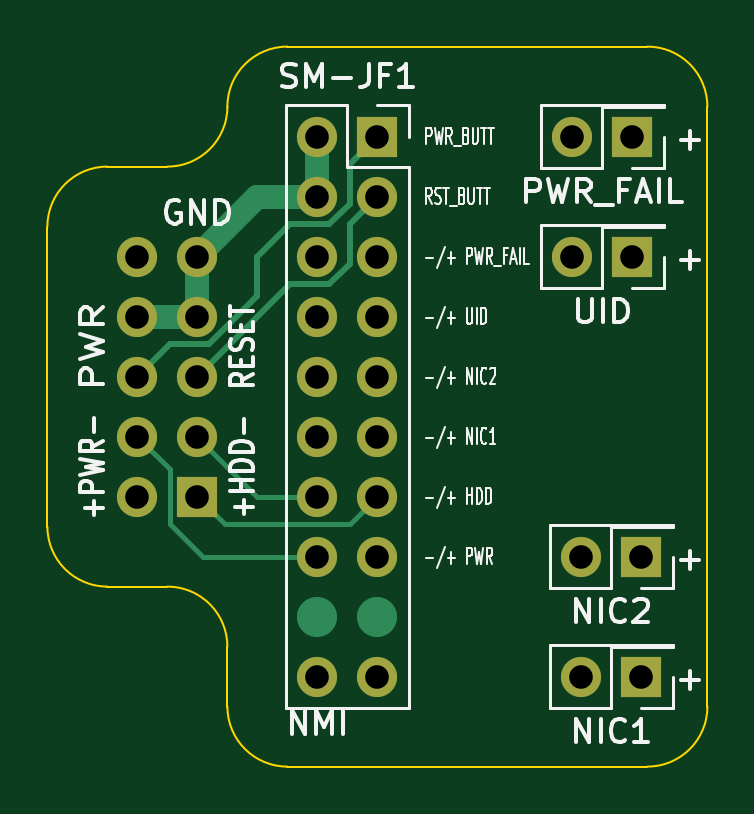
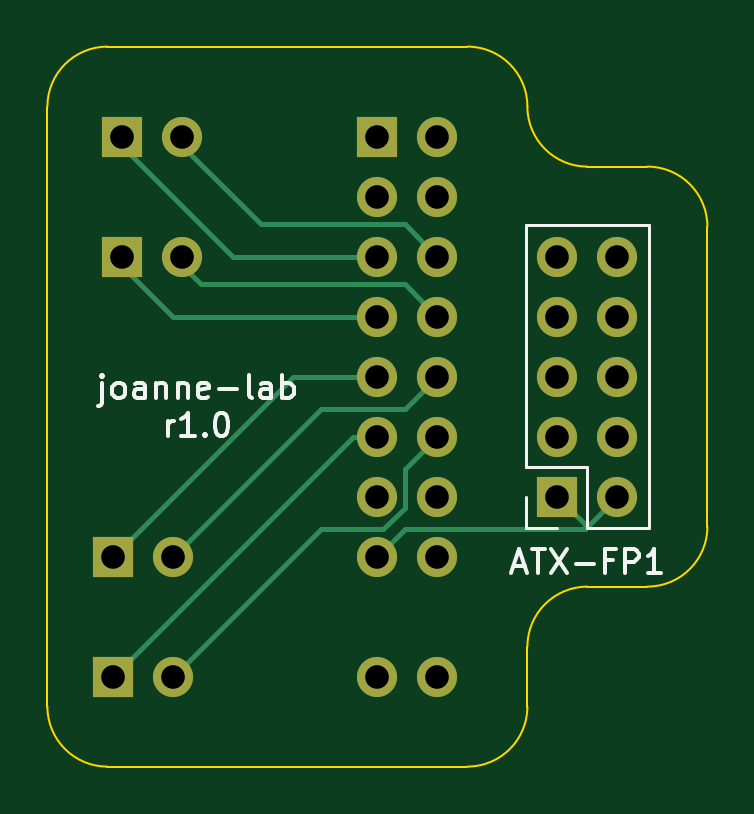
Circuit board: 11 layer files. Board 27.9 x 30.5 mm.
- bottom_copper: supermicro-ATX-PCB-B_Cu.gbr (4702 bytes)
- bottom_mask: supermicro-ATX-PCB-B_Mask.gbr (1604 bytes)
- paste: supermicro-ATX-PCB-B_Paste.gbr (461 bytes)
- bottom_silk: supermicro-ATX-PCB-B_Silkscreen.gbr (8731 bytes)
- outline: supermicro-ATX-PCB-Edge_Cuts.gbr (1441 bytes)
- top_copper: supermicro-ATX-PCB-F_Cu.gbr (5058 bytes)
- top_mask: supermicro-ATX-PCB-F_Mask.gbr (1604 bytes)
- paste: supermicro-ATX-PCB-F_Paste.gbr (461 bytes)
- top_silk: supermicro-ATX-PCB-F_Silkscreen.gbr (33764 bytes)
- drill: supermicro-ATX-PCB-NPTH.drl (288 bytes)
- drill: supermicro-ATX-PCB-PTH.drl (717 bytes)

=== bottom_copper: supermicro-ATX-PCB-B_Cu.gbr ===
%TF.GenerationSoftware,KiCad,Pcbnew,7.0.9*%
%TF.CreationDate,2023-11-25T21:26:28-08:00*%
%TF.ProjectId,supermicro-ATX-PCB,73757065-726d-4696-9372-6f2d4154582d,rev?*%
%TF.SameCoordinates,Original*%
%TF.FileFunction,Copper,L2,Bot*%
%TF.FilePolarity,Positive*%
%FSLAX46Y46*%
G04 Gerber Fmt 4.6, Leading zero omitted, Abs format (unit mm)*
G04 Created by KiCad (PCBNEW 7.0.9) date 2023-11-25 21:26:28*
%MOMM*%
%LPD*%
G01*
G04 APERTURE LIST*
%TA.AperFunction,ComponentPad*%
%ADD10R,1.700000X1.700000*%
%TD*%
%TA.AperFunction,ComponentPad*%
%ADD11O,1.700000X1.700000*%
%TD*%
%TA.AperFunction,Conductor*%
%ADD12C,0.200000*%
%TD*%
G04 APERTURE END LIST*
D10*
%TO.P,UID,1,Pin_1*%
%TO.N,/UID_LED+*%
X122555000Y-68580000D03*
D11*
%TO.P,UID,2,Pin_2*%
%TO.N,/UID_LED-*%
X120015000Y-68580000D03*
%TD*%
D10*
%TO.P,PWR_FAIL,1,Pin_1*%
%TO.N,/PWR_FAIL_LED+*%
X122555000Y-63500000D03*
D11*
%TO.P,PWR_FAIL,2,Pin_2*%
%TO.N,/PWR_FAIL_LED-*%
X120015000Y-63500000D03*
%TD*%
D10*
%TO.P,NIC2,1,Pin_1*%
%TO.N,/NIC2_LED+*%
X122936000Y-81280000D03*
D11*
%TO.P,NIC2,2,Pin_2*%
%TO.N,/NIC2_LED-*%
X120396000Y-81280000D03*
%TD*%
D10*
%TO.P,SM-JF1,1,Pin_1*%
%TO.N,/PWR_BUTT*%
X111760000Y-63500000D03*
D11*
%TO.P,SM-JF1,2,Pin_2*%
%TO.N,GND*%
X109220000Y-63500000D03*
%TO.P,SM-JF1,3,Pin_3*%
%TO.N,/RESET_BUTT*%
X111760000Y-66040000D03*
%TO.P,SM-JF1,4,Pin_4*%
%TO.N,GND*%
X109220000Y-66040000D03*
%TO.P,SM-JF1,5,Pin_5*%
%TO.N,/PWR_FAIL_LED+*%
X111760000Y-68580000D03*
%TO.P,SM-JF1,6,Pin_6*%
%TO.N,/PWR_FAIL_LED-*%
X109220000Y-68580000D03*
%TO.P,SM-JF1,7,Pin_7*%
%TO.N,/UID_LED+*%
X111760000Y-71120000D03*
%TO.P,SM-JF1,8,Pin_8*%
%TO.N,/UID_LED-*%
X109220000Y-71120000D03*
%TO.P,SM-JF1,9,Pin_9*%
%TO.N,/NIC2_LED+*%
X111760000Y-73660000D03*
%TO.P,SM-JF1,10,Pin_10*%
%TO.N,/NIC2_LED-*%
X109220000Y-73660000D03*
%TO.P,SM-JF1,11,Pin_11*%
%TO.N,/NIC1_LED+*%
X111760000Y-76200000D03*
%TO.P,SM-JF1,12,Pin_12*%
%TO.N,/NIC1_LED-*%
X109220000Y-76200000D03*
%TO.P,SM-JF1,13,Pin_13*%
%TO.N,/HDD_LED+*%
X111760000Y-78740000D03*
%TO.P,SM-JF1,14,Pin_14*%
%TO.N,/HDD_LED-*%
X109220000Y-78740000D03*
%TO.P,SM-JF1,15,Pin_15*%
%TO.N,/PWR_LED+*%
X111760000Y-81280000D03*
%TO.P,SM-JF1,16,Pin_16*%
%TO.N,/PWR_LED-*%
X109220000Y-81280000D03*
%TO.P,SM-JF1,19,Pin_19*%
%TO.N,unconnected-(SM-JF1-Pin_19-Pad19)*%
X111760000Y-86360000D03*
%TO.P,SM-JF1,20,Pin_20*%
%TO.N,/NMI*%
X109220000Y-86360000D03*
%TD*%
D10*
%TO.P,NIC1,1,Pin_1*%
%TO.N,/NIC1_LED+*%
X122936000Y-86360000D03*
D11*
%TO.P,NIC1,2,Pin_2*%
%TO.N,/NIC1_LED-*%
X120396000Y-86360000D03*
%TD*%
D10*
%TO.P,ATX-FP1,1,Pin_1*%
%TO.N,/HDD_LED+*%
X104140000Y-78740000D03*
D11*
%TO.P,ATX-FP1,2,Pin_2*%
%TO.N,/PWR_LED+*%
X101600000Y-78740000D03*
%TO.P,ATX-FP1,3,Pin_3*%
%TO.N,/HDD_LED-*%
X104140000Y-76200000D03*
%TO.P,ATX-FP1,4,Pin_4*%
%TO.N,/PWR_LED-*%
X101600000Y-76200000D03*
%TO.P,ATX-FP1,5,Pin_5*%
%TO.N,/RESET_BUTT*%
X104140000Y-73660000D03*
%TO.P,ATX-FP1,6,Pin_6*%
%TO.N,/PWR_BUTT*%
X101600000Y-73660000D03*
%TO.P,ATX-FP1,7,Pin_7*%
%TO.N,GND*%
X104140000Y-71120000D03*
%TO.P,ATX-FP1,8,Pin_8*%
X101600000Y-71120000D03*
%TO.P,ATX-FP1,9,Pin_9*%
X104140000Y-68580000D03*
%TO.P,ATX-FP1,10,Pin_10*%
%TO.N,unconnected-(ATX-FP1-Pin_10-Pad10)*%
X101600000Y-68580000D03*
%TD*%
D12*
%TO.N,/PWR_LED+*%
X102990000Y-79890000D02*
X102990000Y-80130000D01*
X101600000Y-78740000D02*
X102990000Y-80130000D01*
X110610000Y-80130000D02*
X111760000Y-81280000D01*
X102990000Y-80130000D02*
X110610000Y-80130000D01*
X104140000Y-78740000D02*
X102990000Y-79890000D01*
%TO.N,/NIC1_LED-*%
X120396000Y-86360000D02*
X114166000Y-80130000D01*
X110610000Y-79216346D02*
X110610000Y-77590000D01*
X111523654Y-80130000D02*
X110610000Y-79216346D01*
X110610000Y-77590000D02*
X109220000Y-76200000D01*
X114166000Y-80130000D02*
X111523654Y-80130000D01*
%TO.N,/NIC1_LED+*%
X122936000Y-86360000D02*
X112776000Y-76200000D01*
X112776000Y-76200000D02*
X111760000Y-76200000D01*
%TO.N,/NIC2_LED-*%
X114166000Y-75050000D02*
X110610000Y-75050000D01*
X120396000Y-81280000D02*
X114166000Y-75050000D01*
X110610000Y-75050000D02*
X109220000Y-73660000D01*
%TO.N,/NIC2_LED+*%
X115316000Y-73660000D02*
X111760000Y-73660000D01*
X122936000Y-81280000D02*
X115316000Y-73660000D01*
%TO.N,/PWR_FAIL_LED-*%
X116706000Y-67190000D02*
X110610000Y-67190000D01*
X110610000Y-67190000D02*
X109220000Y-68580000D01*
X120396000Y-63500000D02*
X116706000Y-67190000D01*
%TO.N,/PWR_FAIL_LED+*%
X122936000Y-63500000D02*
X117856000Y-68580000D01*
X117856000Y-68580000D02*
X111760000Y-68580000D01*
%TO.N,/UID_LED-*%
X120396000Y-68580000D02*
X119246000Y-69730000D01*
X119246000Y-69730000D02*
X110610000Y-69730000D01*
X110610000Y-69730000D02*
X109220000Y-71120000D01*
%TO.N,/UID_LED+*%
X120396000Y-71120000D02*
X111760000Y-71120000D01*
X122936000Y-68580000D02*
X120396000Y-71120000D01*
%TD*%
M02*

=== bottom_mask: supermicro-ATX-PCB-B_Mask.gbr ===
%TF.GenerationSoftware,KiCad,Pcbnew,7.0.9*%
%TF.CreationDate,2023-11-25T21:26:28-08:00*%
%TF.ProjectId,supermicro-ATX-PCB,73757065-726d-4696-9372-6f2d4154582d,rev?*%
%TF.SameCoordinates,Original*%
%TF.FileFunction,Soldermask,Bot*%
%TF.FilePolarity,Negative*%
%FSLAX46Y46*%
G04 Gerber Fmt 4.6, Leading zero omitted, Abs format (unit mm)*
G04 Created by KiCad (PCBNEW 7.0.9) date 2023-11-25 21:26:28*
%MOMM*%
%LPD*%
G01*
G04 APERTURE LIST*
%ADD10R,1.700000X1.700000*%
%ADD11O,1.700000X1.700000*%
G04 APERTURE END LIST*
D10*
%TO.C,UID*%
X122555000Y-68580000D03*
D11*
X120015000Y-68580000D03*
%TD*%
D10*
%TO.C,PWR_FAIL*%
X122555000Y-63500000D03*
D11*
X120015000Y-63500000D03*
%TD*%
D10*
%TO.C,NIC2*%
X122936000Y-81280000D03*
D11*
X120396000Y-81280000D03*
%TD*%
D10*
%TO.C,SM-JF1*%
X111760000Y-63500000D03*
D11*
X109220000Y-63500000D03*
X111760000Y-66040000D03*
X109220000Y-66040000D03*
X111760000Y-68580000D03*
X109220000Y-68580000D03*
X111760000Y-71120000D03*
X109220000Y-71120000D03*
X111760000Y-73660000D03*
X109220000Y-73660000D03*
X111760000Y-76200000D03*
X109220000Y-76200000D03*
X111760000Y-78740000D03*
X109220000Y-78740000D03*
X111760000Y-81280000D03*
X109220000Y-81280000D03*
X111760000Y-86360000D03*
X109220000Y-86360000D03*
%TD*%
D10*
%TO.C,NIC1*%
X122936000Y-86360000D03*
D11*
X120396000Y-86360000D03*
%TD*%
D10*
%TO.C,ATX-FP1*%
X104140000Y-78740000D03*
D11*
X101600000Y-78740000D03*
X104140000Y-76200000D03*
X101600000Y-76200000D03*
X104140000Y-73660000D03*
X101600000Y-73660000D03*
X104140000Y-71120000D03*
X101600000Y-71120000D03*
X104140000Y-68580000D03*
X101600000Y-68580000D03*
%TD*%
M02*

=== paste: supermicro-ATX-PCB-B_Paste.gbr ===
%TF.GenerationSoftware,KiCad,Pcbnew,7.0.9*%
%TF.CreationDate,2023-11-25T21:26:28-08:00*%
%TF.ProjectId,supermicro-ATX-PCB,73757065-726d-4696-9372-6f2d4154582d,rev?*%
%TF.SameCoordinates,Original*%
%TF.FileFunction,Paste,Bot*%
%TF.FilePolarity,Positive*%
%FSLAX46Y46*%
G04 Gerber Fmt 4.6, Leading zero omitted, Abs format (unit mm)*
G04 Created by KiCad (PCBNEW 7.0.9) date 2023-11-25 21:26:28*
%MOMM*%
%LPD*%
G01*
G04 APERTURE LIST*
G04 APERTURE END LIST*
M02*

=== bottom_silk: supermicro-ATX-PCB-B_Silkscreen.gbr (8731 bytes, source omitted) ===
=== outline: supermicro-ATX-PCB-Edge_Cuts.gbr ===
%TF.GenerationSoftware,KiCad,Pcbnew,7.0.9*%
%TF.CreationDate,2023-11-25T21:26:28-08:00*%
%TF.ProjectId,supermicro-ATX-PCB,73757065-726d-4696-9372-6f2d4154582d,rev?*%
%TF.SameCoordinates,Original*%
%TF.FileFunction,Profile,NP*%
%FSLAX46Y46*%
G04 Gerber Fmt 4.6, Leading zero omitted, Abs format (unit mm)*
G04 Created by KiCad (PCBNEW 7.0.9) date 2023-11-25 21:26:28*
%MOMM*%
%LPD*%
G01*
G04 APERTURE LIST*
%TA.AperFunction,Profile*%
%ADD10C,0.100000*%
%TD*%
G04 APERTURE END LIST*
D10*
X100330000Y-82550000D02*
X102870000Y-82550000D01*
X123190000Y-90170000D02*
G75*
G03*
X125730000Y-87630000I0J2540000D01*
G01*
X123190000Y-59690000D02*
X107950000Y-59690000D01*
X100330000Y-64770000D02*
X102870000Y-64770000D01*
X105410000Y-85090000D02*
X105410000Y-87630000D01*
X105410000Y-87630000D02*
G75*
G03*
X107950000Y-90170000I2540000J0D01*
G01*
X97790000Y-80010000D02*
G75*
G03*
X100330000Y-82550000I2540000J0D01*
G01*
X97790000Y-80010000D02*
X97790000Y-67310000D01*
X107950000Y-59690000D02*
G75*
G03*
X105410000Y-62230000I0J-2540000D01*
G01*
X125730000Y-62230000D02*
X125730000Y-87630000D01*
X102870000Y-64770000D02*
G75*
G03*
X105410000Y-62230000I0J2540000D01*
G01*
X105410000Y-85090000D02*
G75*
G03*
X102870000Y-82550000I-2540000J0D01*
G01*
X123190000Y-90170000D02*
X107950000Y-90170000D01*
X125730000Y-62230000D02*
G75*
G03*
X123190000Y-59690000I-2540000J0D01*
G01*
X100330000Y-64770000D02*
G75*
G03*
X97790000Y-67310000I0J-2540000D01*
G01*
M02*

=== top_copper: supermicro-ATX-PCB-F_Cu.gbr ===
%TF.GenerationSoftware,KiCad,Pcbnew,7.0.9*%
%TF.CreationDate,2023-11-25T21:26:28-08:00*%
%TF.ProjectId,supermicro-ATX-PCB,73757065-726d-4696-9372-6f2d4154582d,rev?*%
%TF.SameCoordinates,Original*%
%TF.FileFunction,Copper,L1,Top*%
%TF.FilePolarity,Positive*%
%FSLAX46Y46*%
G04 Gerber Fmt 4.6, Leading zero omitted, Abs format (unit mm)*
G04 Created by KiCad (PCBNEW 7.0.9) date 2023-11-25 21:26:28*
%MOMM*%
%LPD*%
G01*
G04 APERTURE LIST*
%TA.AperFunction,ComponentPad*%
%ADD10R,1.700000X1.700000*%
%TD*%
%TA.AperFunction,ComponentPad*%
%ADD11O,1.700000X1.700000*%
%TD*%
%TA.AperFunction,SMDPad,CuDef*%
%ADD12O,1.700000X1.700000*%
%TD*%
%TA.AperFunction,Conductor*%
%ADD13C,0.200000*%
%TD*%
%TA.AperFunction,Conductor*%
%ADD14C,0.250000*%
%TD*%
%TA.AperFunction,Conductor*%
%ADD15C,1.000000*%
%TD*%
G04 APERTURE END LIST*
D10*
%TO.P,UID,1,Pin_1*%
%TO.N,/UID_LED+*%
X122555000Y-68580000D03*
D11*
%TO.P,UID,2,Pin_2*%
%TO.N,/UID_LED-*%
X120015000Y-68580000D03*
%TD*%
D10*
%TO.P,PWR_FAIL,1,Pin_1*%
%TO.N,/PWR_FAIL_LED+*%
X122555000Y-63500000D03*
D11*
%TO.P,PWR_FAIL,2,Pin_2*%
%TO.N,/PWR_FAIL_LED-*%
X120015000Y-63500000D03*
%TD*%
D10*
%TO.P,NIC2,1,Pin_1*%
%TO.N,/NIC2_LED+*%
X122936000Y-81280000D03*
D11*
%TO.P,NIC2,2,Pin_2*%
%TO.N,/NIC2_LED-*%
X120396000Y-81280000D03*
%TD*%
D10*
%TO.P,SM-JF1,1,Pin_1*%
%TO.N,/PWR_BUTT*%
X111760000Y-63500000D03*
D11*
%TO.P,SM-JF1,2,Pin_2*%
%TO.N,GND*%
X109220000Y-63500000D03*
%TO.P,SM-JF1,3,Pin_3*%
%TO.N,/RESET_BUTT*%
X111760000Y-66040000D03*
%TO.P,SM-JF1,4,Pin_4*%
%TO.N,GND*%
X109220000Y-66040000D03*
%TO.P,SM-JF1,5,Pin_5*%
%TO.N,/PWR_FAIL_LED+*%
X111760000Y-68580000D03*
%TO.P,SM-JF1,6,Pin_6*%
%TO.N,/PWR_FAIL_LED-*%
X109220000Y-68580000D03*
%TO.P,SM-JF1,7,Pin_7*%
%TO.N,/UID_LED+*%
X111760000Y-71120000D03*
%TO.P,SM-JF1,8,Pin_8*%
%TO.N,/UID_LED-*%
X109220000Y-71120000D03*
%TO.P,SM-JF1,9,Pin_9*%
%TO.N,/NIC2_LED+*%
X111760000Y-73660000D03*
%TO.P,SM-JF1,10,Pin_10*%
%TO.N,/NIC2_LED-*%
X109220000Y-73660000D03*
%TO.P,SM-JF1,11,Pin_11*%
%TO.N,/NIC1_LED+*%
X111760000Y-76200000D03*
%TO.P,SM-JF1,12,Pin_12*%
%TO.N,/NIC1_LED-*%
X109220000Y-76200000D03*
%TO.P,SM-JF1,13,Pin_13*%
%TO.N,/HDD_LED+*%
X111760000Y-78740000D03*
%TO.P,SM-JF1,14,Pin_14*%
%TO.N,/HDD_LED-*%
X109220000Y-78740000D03*
%TO.P,SM-JF1,15,Pin_15*%
%TO.N,/PWR_LED+*%
X111760000Y-81280000D03*
%TO.P,SM-JF1,16,Pin_16*%
%TO.N,/PWR_LED-*%
X109220000Y-81280000D03*
D12*
%TO.P,SM-JF1,17,Pin_17*%
%TO.N,unconnected-(SM-JF1-Pin_17-Pad17)*%
X111760000Y-83820000D03*
%TO.P,SM-JF1,18,Pin_18*%
%TO.N,unconnected-(SM-JF1-Pin_18-Pad18)*%
X109220000Y-83820000D03*
D11*
%TO.P,SM-JF1,19,Pin_19*%
%TO.N,unconnected-(SM-JF1-Pin_19-Pad19)*%
X111760000Y-86360000D03*
%TO.P,SM-JF1,20,Pin_20*%
%TO.N,/NMI*%
X109220000Y-86360000D03*
%TD*%
D10*
%TO.P,NIC1,1,Pin_1*%
%TO.N,/NIC1_LED+*%
X122936000Y-86360000D03*
D11*
%TO.P,NIC1,2,Pin_2*%
%TO.N,/NIC1_LED-*%
X120396000Y-86360000D03*
%TD*%
D10*
%TO.P,ATX-FP1,1,Pin_1*%
%TO.N,/HDD_LED+*%
X104140000Y-78740000D03*
D11*
%TO.P,ATX-FP1,2,Pin_2*%
%TO.N,/PWR_LED+*%
X101600000Y-78740000D03*
%TO.P,ATX-FP1,3,Pin_3*%
%TO.N,/HDD_LED-*%
X104140000Y-76200000D03*
%TO.P,ATX-FP1,4,Pin_4*%
%TO.N,/PWR_LED-*%
X101600000Y-76200000D03*
%TO.P,ATX-FP1,5,Pin_5*%
%TO.N,/RESET_BUTT*%
X104140000Y-73660000D03*
%TO.P,ATX-FP1,6,Pin_6*%
%TO.N,/PWR_BUTT*%
X101600000Y-73660000D03*
%TO.P,ATX-FP1,7,Pin_7*%
%TO.N,GND*%
X104140000Y-71120000D03*
%TO.P,ATX-FP1,8,Pin_8*%
X101600000Y-71120000D03*
%TO.P,ATX-FP1,9,Pin_9*%
X104140000Y-68580000D03*
%TO.P,ATX-FP1,10,Pin_10*%
%TO.N,unconnected-(ATX-FP1-Pin_10-Pad10)*%
X101600000Y-68580000D03*
%TD*%
D13*
%TO.N,/HDD_LED+*%
X104140000Y-78740000D02*
X105290000Y-79890000D01*
X110610000Y-79890000D02*
X111760000Y-78740000D01*
X105290000Y-79890000D02*
X110610000Y-79890000D01*
%TO.N,/HDD_LED-*%
X104140000Y-76200000D02*
X106680000Y-78740000D01*
X106680000Y-78740000D02*
X109220000Y-78740000D01*
%TO.N,/PWR_LED-*%
X102990000Y-79890000D02*
X104380000Y-81280000D01*
X101600000Y-76200000D02*
X102990000Y-77590000D01*
X102990000Y-77590000D02*
X102990000Y-79890000D01*
X104380000Y-81280000D02*
X109220000Y-81280000D01*
D14*
%TO.N,/RESET_BUTT*%
X108045000Y-69755000D02*
X104140000Y-73660000D01*
X111760000Y-66040000D02*
X110585000Y-67215000D01*
X110585000Y-67215000D02*
X110585000Y-68876701D01*
X109706701Y-69755000D02*
X108045000Y-69755000D01*
X110585000Y-68876701D02*
X109706701Y-69755000D01*
%TO.N,/PWR_BUTT*%
X104626701Y-72295000D02*
X102965000Y-72295000D01*
X110585000Y-64675000D02*
X110585000Y-66336701D01*
X111760000Y-63500000D02*
X110585000Y-64675000D01*
X102965000Y-72295000D02*
X101600000Y-73660000D01*
X106680000Y-70241701D02*
X104626701Y-72295000D01*
X108045000Y-67215000D02*
X106680000Y-68580000D01*
X109706701Y-67215000D02*
X108045000Y-67215000D01*
X110585000Y-66336701D02*
X109706701Y-67215000D01*
X106680000Y-68580000D02*
X106680000Y-70241701D01*
D15*
%TO.N,GND*%
X109220000Y-63500000D02*
X109220000Y-66040000D01*
X104140000Y-71120000D02*
X101600000Y-71120000D01*
X106680000Y-66040000D02*
X104140000Y-68580000D01*
X104140000Y-68580000D02*
X104140000Y-71120000D01*
X109220000Y-66040000D02*
X106680000Y-66040000D01*
%TD*%
M02*

=== top_mask: supermicro-ATX-PCB-F_Mask.gbr ===
%TF.GenerationSoftware,KiCad,Pcbnew,7.0.9*%
%TF.CreationDate,2023-11-25T21:26:28-08:00*%
%TF.ProjectId,supermicro-ATX-PCB,73757065-726d-4696-9372-6f2d4154582d,rev?*%
%TF.SameCoordinates,Original*%
%TF.FileFunction,Soldermask,Top*%
%TF.FilePolarity,Negative*%
%FSLAX46Y46*%
G04 Gerber Fmt 4.6, Leading zero omitted, Abs format (unit mm)*
G04 Created by KiCad (PCBNEW 7.0.9) date 2023-11-25 21:26:28*
%MOMM*%
%LPD*%
G01*
G04 APERTURE LIST*
%ADD10R,1.700000X1.700000*%
%ADD11O,1.700000X1.700000*%
G04 APERTURE END LIST*
D10*
%TO.C,UID*%
X122555000Y-68580000D03*
D11*
X120015000Y-68580000D03*
%TD*%
D10*
%TO.C,PWR_FAIL*%
X122555000Y-63500000D03*
D11*
X120015000Y-63500000D03*
%TD*%
D10*
%TO.C,NIC2*%
X122936000Y-81280000D03*
D11*
X120396000Y-81280000D03*
%TD*%
D10*
%TO.C,SM-JF1*%
X111760000Y-63500000D03*
D11*
X109220000Y-63500000D03*
X111760000Y-66040000D03*
X109220000Y-66040000D03*
X111760000Y-68580000D03*
X109220000Y-68580000D03*
X111760000Y-71120000D03*
X109220000Y-71120000D03*
X111760000Y-73660000D03*
X109220000Y-73660000D03*
X111760000Y-76200000D03*
X109220000Y-76200000D03*
X111760000Y-78740000D03*
X109220000Y-78740000D03*
X111760000Y-81280000D03*
X109220000Y-81280000D03*
X111760000Y-86360000D03*
X109220000Y-86360000D03*
%TD*%
D10*
%TO.C,NIC1*%
X122936000Y-86360000D03*
D11*
X120396000Y-86360000D03*
%TD*%
D10*
%TO.C,ATX-FP1*%
X104140000Y-78740000D03*
D11*
X101600000Y-78740000D03*
X104140000Y-76200000D03*
X101600000Y-76200000D03*
X104140000Y-73660000D03*
X101600000Y-73660000D03*
X104140000Y-71120000D03*
X101600000Y-71120000D03*
X104140000Y-68580000D03*
X101600000Y-68580000D03*
%TD*%
M02*

=== paste: supermicro-ATX-PCB-F_Paste.gbr ===
%TF.GenerationSoftware,KiCad,Pcbnew,7.0.9*%
%TF.CreationDate,2023-11-25T21:26:28-08:00*%
%TF.ProjectId,supermicro-ATX-PCB,73757065-726d-4696-9372-6f2d4154582d,rev?*%
%TF.SameCoordinates,Original*%
%TF.FileFunction,Paste,Top*%
%TF.FilePolarity,Positive*%
%FSLAX46Y46*%
G04 Gerber Fmt 4.6, Leading zero omitted, Abs format (unit mm)*
G04 Created by KiCad (PCBNEW 7.0.9) date 2023-11-25 21:26:28*
%MOMM*%
%LPD*%
G01*
G04 APERTURE LIST*
G04 APERTURE END LIST*
M02*

=== top_silk: supermicro-ATX-PCB-F_Silkscreen.gbr (33764 bytes, source omitted) ===
=== drill: supermicro-ATX-PCB-NPTH.drl ===
M48
; DRILL file {KiCad 7.0.9} date Saturday, November 25, 2023 at 09:26:43 PM
; FORMAT={-:-/ absolute / inch / decimal}
; #@! TF.CreationDate,2023-11-25T21:26:43-08:00
; #@! TF.GenerationSoftware,Kicad,Pcbnew,7.0.9
; #@! TF.FileFunction,NonPlated,1,2,NPTH
FMAT,2
INCH
%
G90
G05
T0
M30

=== drill: supermicro-ATX-PCB-PTH.drl ===
M48
; DRILL file {KiCad 7.0.9} date Saturday, November 25, 2023 at 09:26:43 PM
; FORMAT={-:-/ absolute / inch / decimal}
; #@! TF.CreationDate,2023-11-25T21:26:43-08:00
; #@! TF.GenerationSoftware,Kicad,Pcbnew,7.0.9
; #@! TF.FileFunction,Plated,1,2,PTH
FMAT,2
INCH
; #@! TA.AperFunction,Plated,PTH,ComponentDrill
T1C0.0394
%
G90
G05
T1
X4.0Y-2.7
X4.0Y-2.8
X4.0Y-2.9
X4.0Y-3.0
X4.0Y-3.1
X4.1Y-2.7
X4.1Y-2.8
X4.1Y-2.9
X4.1Y-3.0
X4.1Y-3.1
X4.3Y-2.5
X4.3Y-2.6
X4.3Y-2.7
X4.3Y-2.8
X4.3Y-2.9
X4.3Y-3.0
X4.3Y-3.1
X4.3Y-3.2
X4.3Y-3.4
X4.4Y-2.5
X4.4Y-2.6
X4.4Y-2.7
X4.4Y-2.8
X4.4Y-2.9
X4.4Y-3.0
X4.4Y-3.1
X4.4Y-3.2
X4.4Y-3.4
X4.725Y-2.5
X4.725Y-2.7
X4.74Y-3.2
X4.74Y-3.4
X4.825Y-2.5
X4.825Y-2.7
X4.84Y-3.2
X4.84Y-3.4
T0
M30

